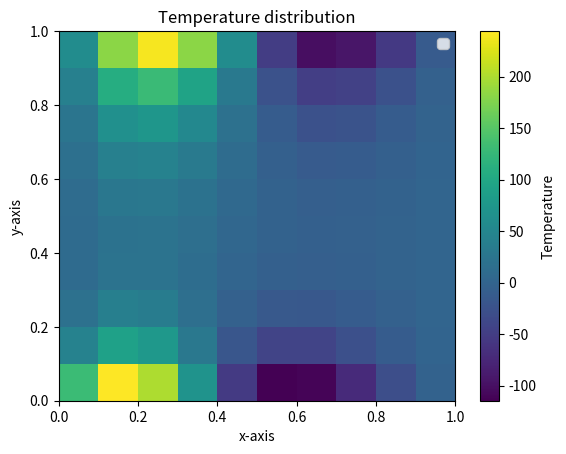

The matplotlib source for this figure:
import numpy as np
import scipy.sparse as sps
import matplotlib.pyplot as plt
import time
from matplotlib.ticker import AutoMinorLocator


def convectiveVelocityField(problem, n, xf):
    '''
    Generates the face velocities
    (UFw, UFe, VFs,VFn)
    '''

    if problem == 1:
        # Matrix of ones
        UFw = np.ones((n,n))
        UFe = np.ones((n,n))
        VFs = np.zeros((n,n))
        VFn = np.zeros((n,n))
        return UFw, UFe, VFs,VFn

    if problem == 2:
        UFw = -np.tile(xf[:n],(n,1))
        UFe = -np.tile(xf[1:],(n,1))
        VFs = np.tile((xf[:n]).reshape(n,1),(1,n))
        VFn = np.tile((xf[1:]).reshape(n,1),(1,n))
        return UFw, UFe, VFs,VFn
    
def convective_face_matrix(n, dx, Pe, UFw, UFe, VFs, VFn):
    Fe = Pe * UFe
    Fw = Pe * UFw
    Fs = Pe * VFs
    Fn = Pe * VFn

    return Fw, Fe, Fs, Fn

def coef_matrix(n,dx,Pe,fvscheme,Fw,Fe,Fs,Fn):
    D = -1/dx
    if fvscheme == 'cds':
        aW = (D-Fw/2)
        aE = (D+Fe/2)
        aS = (D-Fs/2)
        aN = (D+Fn/2)
        aP = -(aE+aW+aN+aS)+Fe-Fw+Fn-Fs
        if dx*Pe >= 2:
            print("Warning - Matrix a no longer diagonally dominant - Non physcial solutions!")
        return aW, aE ,aS, aN, aP
    
    if fvscheme == 'uds':        
        aE = D + np.minimum(0,Fe)
        aW = D + np.minimum(0,-Fw)
        aN = D + np.minimum(0,Fn)
        aS = D + np.minimum(0,-Fs)
        aP = -(aE+aW+aN+aS)+Fe-Fw+Fn-Fs
        return aW, aE, aS, aN, aP
    
    raise NotImplementedError("fvscheme not implemented")

def impose_boundary(n, dx, xc, problem, aW, aE, aS, aN, aP):
    """
    return s, aW, aE, aS, aN, aP
    """
    s = np.zeros((n, n))
    
    if problem == 1:
        DTgn = 0
        DTgs = 0
        Tgw = 0
        Tge = 1
        # Nuemann boundary conditions
        aP[0,:] = aP[0,:] + aN[0,:]
        aP[-1,:] = aP[-1,:] + aS[-1,:]
        s[0,:] = s[0,:] - aN[0,:]*dx*DTgn
        s[-1,:] = s[-1,:] + aS[-1,:]*dx*DTgs
        aS[0,:] = 0
        aN[-1,:] = 0
        
        # Dirichlet boundary conditions
        aP[:,0] = aP[:,0] - aW[:,0]
        aP[:,-1] = aP[:,-1] - aE[:,-1]
        s[:,0] = s[:,0] - 2*Tgw*aW[:,0]
        s[:,-1] = s[:,-1] - 2*Tge*aE[:,-1]
        aW[:,0] = 0
        aE[:,-1] = 0
        return s, aW, aE, aS, aN, aP
    
    if problem == 2:
        DTgn = 0
        DTgs = xc
        Tgw = 0
        Tge = 2
        # Nuemann boundary conditions
        aP[0,:] = aP[0,:] + aN[0,:]
        aP[-1,:] = aP[-1,:] + aS[-1,:]
        s[0,:] = s[0,:] - aN[0,:]*dx*DTgn
        s[-1,:] = s[-1,:] + aS[-1,:]*dx*DTgs
        
        # Dirichlet boundary conditions
        aP[:,0] = aP[:,0] - aW[:,0]
        aP[:,-1] = aP[:,-1] - aE[:,-1]
        s[:,0] = s[:,0] - 2*Tgw*aW[:,0]
        s[:,-1] = s[:,-1] - 2*Tge*aE[:,-1]
        return s, aW, aE, aS, aN, aP
    
    raise NotImplementedError("problem not implemented")

def assemble_matrix(n, aW, aE, aS, aN, aP):
    """
    return D
    """
    data = np.array([aP.flatten('F'), aE.flatten('F'), aN.flatten('F'), aS.flatten('F'), aW.flatten('F')])
    D = sps.spdiags(data, [0, -n, -1, 1, n], n*n, n*n, format = 'csr').T
    return D

def solve(A, s):
    st = time.perf_counter()
    T = sps.linalg.spsolve(A, s.flatten('F'))
    et = time.perf_counter()

    solve_time = et - st

    return T.reshape(n,n,order='F'), solve_time

def extrapolate_temperature_field_to_walls(n, dx, fvscheme, problem, T):
    TT = np.zeros((n+2,n+2))
    TT[1:-1,1:-1] = T
    stop = True

def surface_plot(xc, T):
    fig = plt.figure()
    # Make a grid plot with temperature as the color usin pcolormesh
    plt.pcolormesh(xc, xc, np.flipud(T))
    # Add label to colorbar
    plt.colorbar(label='Temperature')
    plt.xlabel('x-axis')
    plt.ylabel('y-axis')
    plt.legend()
    plt.title('Temperature distribution')


    # fig, ax = plt.subplots(dpi = 200)
    # plt.imshow(T, interpolation='none')
    # minor_locator = AutoMinorLocator(2)
    # ax.yaxis.set_minor_locator(minor_locator)
    # ax.xaxis.set_minor_locator(minor_locator)
    # plt.xticks(ticks = xc, labels = 'x-axis', rotation = 'vertical')
    # plt.yticks(ticks = xc, labels = 'y-axis')
    # ax.grid(True, which='minor')

if __name__=="__main__":
    n = 10
    L = 1
    P = 1
    Pe = P * n
    problem = 2
    fvscheme = 'uds'

    dx = L/n
    xf = np.arange(0,L+dx,dx)
    xc = np.arange(dx/2,L-dx/2+dx,dx)

    UFw, UFe, VFs,VFn = convectiveVelocityField(problem, n, xf)
    Fw, Fe, Fs, Fn = convective_face_matrix(n, dx, Pe, UFw, UFe, VFs, VFn)
    aW, aE, aS, aN, aP = coef_matrix(n,dx,Pe,fvscheme,Fw,Fe,Fs,Fn)
    s, aW, aE, aS, aN, aP = impose_boundary(n, dx, xc, problem, aW, aE, aS, aN, aP)
    D = assemble_matrix(n, aW, aE, aS, aN, aP)
    T, solve_time = solve(D,s)
    extrapolate_temperature_field_to_walls(n, dx, fvscheme, problem, T)
    surface_plot(xc, T)


    plt.show()
    print("Stop")
